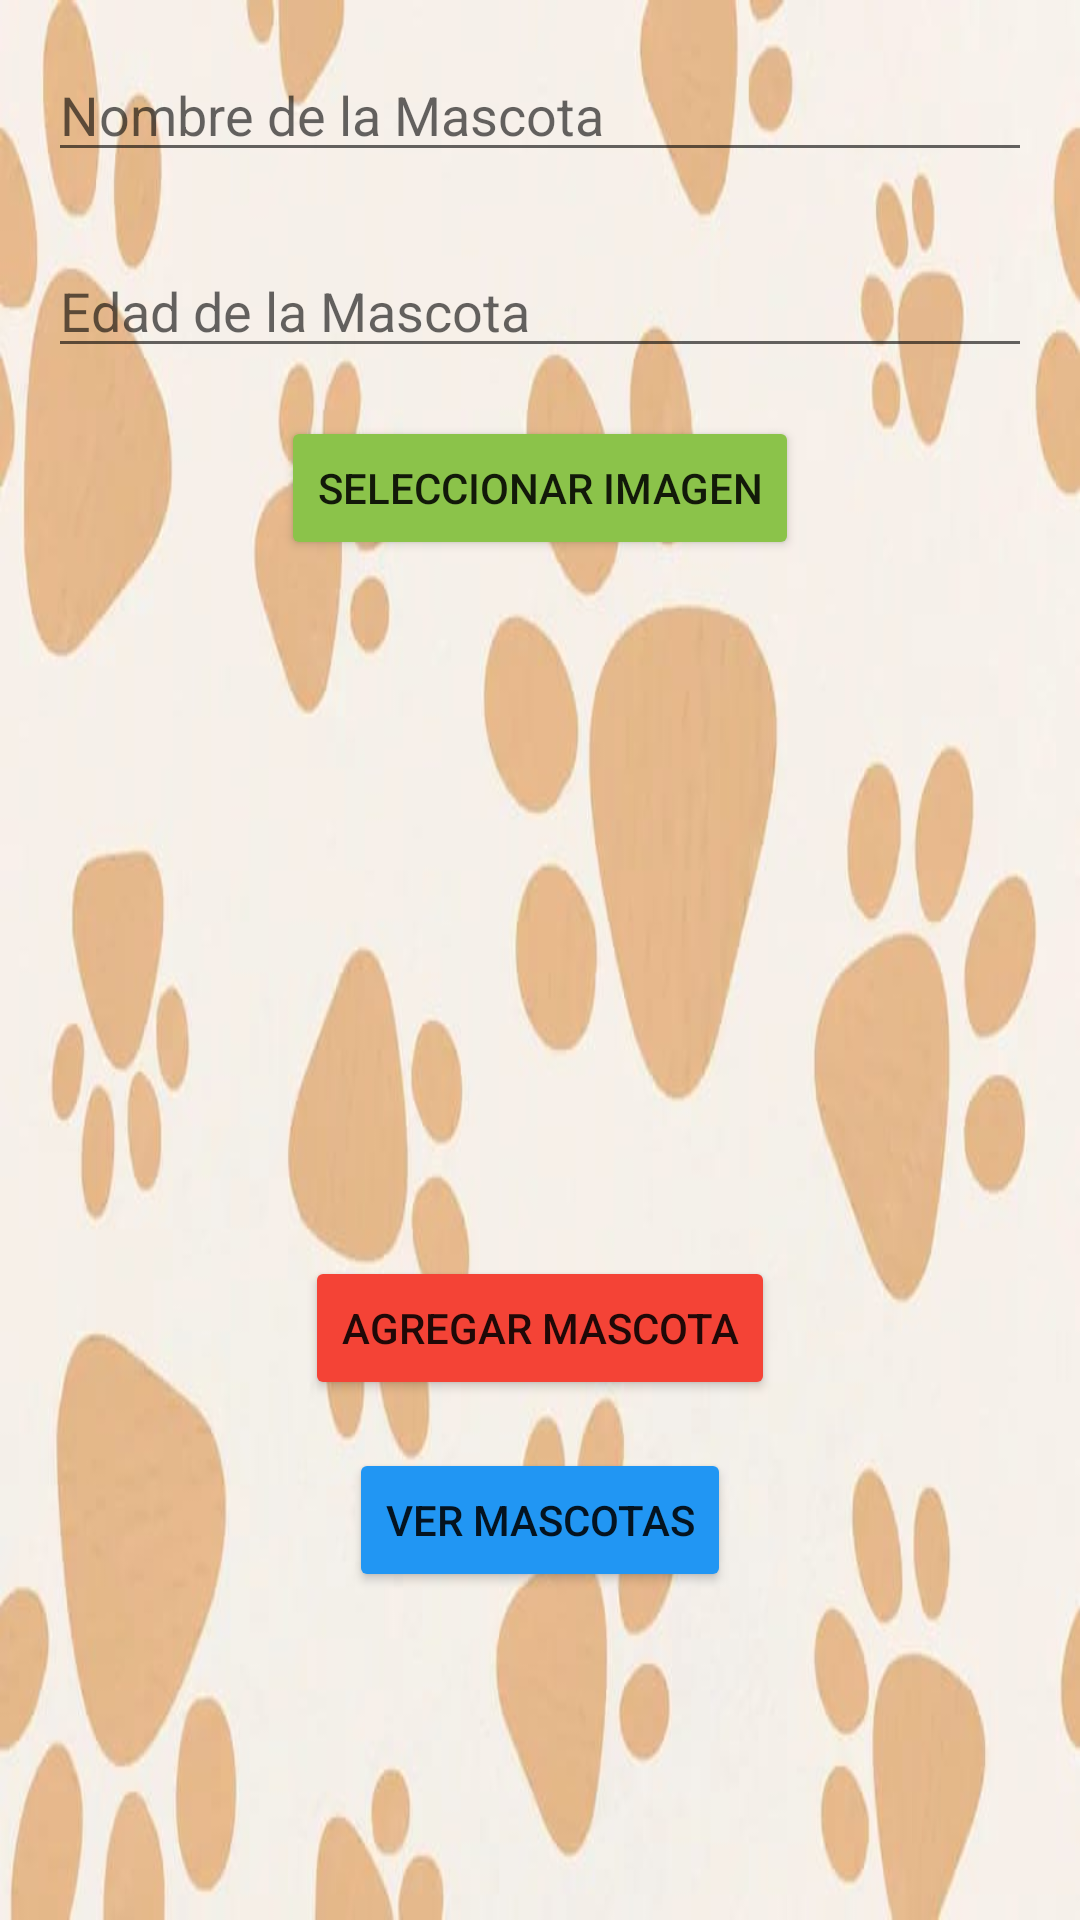

The Android layout XML behind this screen, and the referenced resources:
<!-- AndroidManifest.xml: application theme Theme.Scoreboard -->
<!-- res/layout/activity_refugio.xml -->
<?xml version="1.0" encoding="utf-8"?>
<androidx.constraintlayout.widget.ConstraintLayout xmlns:android="http://schemas.android.com/apk/res/android"
    xmlns:app="http://schemas.android.com/apk/res-auto"
    xmlns:tools="http://schemas.android.com/tools"
    android:layout_width="match_parent"
    android:layout_height="match_parent"
    tools:context="com.example.adoptareapp.RefugioActivity">

    <RelativeLayout
        android:layout_width="match_parent"
        android:layout_height="match_parent"
        android:background="@drawable/logo">

        <EditText
            android:id="@+id/etNombreMascota"
            android:layout_width="match_parent"
            android:layout_height="wrap_content"
            android:layout_marginStart="16dp"
            android:layout_marginTop="16dp"
            android:layout_marginEnd="16dp"
            android:layout_marginBottom="16dp"
            android:hint="Nombre de la Mascota"
            android:inputType="textPersonName"
            android:textColor="#000000"
            android:textColorHighlight="#000000" />

        <EditText
            android:id="@+id/etEdadMascota"
            android:layout_width="match_parent"
            android:layout_height="wrap_content"
            android:layout_below="@id/etNombreMascota"
            android:layout_marginLeft="16dp"
            android:layout_marginTop="8dp"
            android:layout_marginRight="16dp"
            android:hint="Edad de la Mascota"
            android:inputType="text"
            android:textColor="#000000"
            android:textColorHighlight="#000000" />

        <Button
            android:id="@+id/btnSeleccionarImagen"
            android:layout_width="wrap_content"
            android:layout_height="wrap_content"
            android:text="Seleccionar Imagen"
            android:layout_below="@id/etEdadMascota"
            android:layout_marginTop="16dp"
            android:layout_centerHorizontal="true"
            android:backgroundTint="#8BC34A"/>

        <ImageView
            android:id="@+id/ivImagenMascota"
            android:layout_width="match_parent"
            android:layout_height="200dp"
            android:layout_below="@id/btnSeleccionarImagen"
            android:layout_marginTop="16dp"
            android:scaleType="centerCrop"/>

        <Button
            android:id="@+id/btnGuardarMascota"
            android:layout_width="wrap_content"
            android:layout_height="wrap_content"
            android:text="Agregar Mascota"
            android:layout_below="@id/ivImagenMascota"
            android:layout_marginTop="16dp"
            android:layout_centerHorizontal="true"
            android:backgroundTint="#F44336"/>

        <Button
            android:id="@+id/btnVerMascotas"
            android:layout_width="wrap_content"
            android:layout_height="wrap_content"
            android:text="Ver Mascotas"
            android:layout_below="@id/btnGuardarMascota"
            android:layout_marginTop="16dp"
            android:layout_centerHorizontal="true"
            android:backgroundTint="#2196F3"/>

        <Button
            android:id="@+id/btnCerrarSesion"
            android:layout_width="wrap_content"
            android:layout_height="37dp"
            android:layout_below="@+id/btnGuardarMascota"
            android:layout_alignParentStart="true"
            android:layout_alignParentEnd="true"
            android:layout_alignParentBottom="true"
            android:layout_marginStart="124dp"
            android:layout_marginTop="141dp"
            android:layout_marginEnd="109dp"
            android:layout_marginBottom="79dp"
            android:backgroundTint="#A50B00"
            android:text="Cerrar Sesion" />


    </RelativeLayout>

</androidx.constraintlayout.widget.ConstraintLayout>
<!-- resources referenced by this layout -->
<resources>
  <!-- drawable logo: jpeg bitmap (drawable, 29679 bytes) -->
  <style name="Theme.Scoreboard" parent="Theme.MaterialComponents.DayNight.DarkActionBar">
          
          <item name="colorPrimary">#E38F58</item>
          <item name="colorPrimaryVariant">#DC7633</item>
          <item name="colorOnPrimary">@color/white</item>
          
          <item name="colorSecondary">@color/teal_200</item>
          <item name="colorSecondaryVariant">@color/teal_700</item>
          <item name="colorOnSecondary">@color/black</item>
          
          <item name="android:statusBarColor" tools:targetApi="l">?attr/colorPrimaryVariant</item>
          
      </style>
  <color name="white">#FFFFFFFF</color>
  <color name="teal_200">#FF03DAC5</color>
  <color name="teal_700">#FF018786</color>
  <color name="black">#FF000000</color>
</resources>
